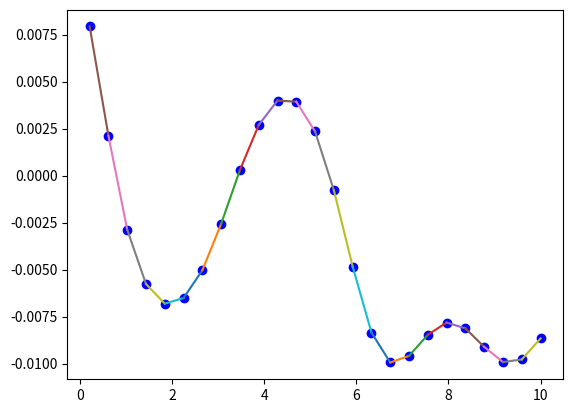

This chart was generated by the following Python code:
import numpy as np
import matplotlib.pyplot as plt


class Data:
    def __init__(self, x, y):
        self.x = x
        self.y = y
        self.xp = []
        self.yp = []

    def get_data(self):
        return self.x, self.y, self.xp, self.yp
    
    def spline(self):
        d = []
        n = len(self.x)
        h = [self.x[i + 1] - self.x[i] for i in range(n - 1)]
        b = [(self.y[i + 1] - self.y[i]) / h[i] for i in range(n - 1)]
        alpha = [0] * n
        
        for i in range(1, n - 1):
            alpha[i] = 3 * (b[i] - b[i - 1])

        c = [0] * n
        l = [0] * n
        mu = [0] * n
        z = [0] * n

        l[0] = 1
        mu[0] = 0
        z[0] = 0

        l[n - 1] = 1
        z[n - 1] = 0
        c[n - 1] = 0

        for el in range(n-2, -1, -1):
            c[el] = z[el] - mu[el] * c[el + 1]
            b[el] = (self.y[el + 1] - self.y[el]) / h[el] - h[el] * (c[el + 1] + 2 * c[el]) / 3
            d.append((c[el + 1] - c[el]) / (3 * h[el]))

        a = self.y[:-1]
        res = []

        for i in range(len(self.x) - 1):
            xs = np.linspace(self.x[i], self.x[i+1], 1000)
            ys = a[i] + b[i]*(xs - self.x[i]) + c[i]*(xs - self.x[i])**2 + d[i]*(xs - self.x[i])**3
            plt.plot(xs, ys)
    
def f(x):
    return 0.01 * np.cos(x ** 0.5 + np.sin(x))
    # return x ** 2

x = np.linspace(-10, 10, 50)

data = Data(x, f(x))
plt.plot(x, f(x), "bo")
data.spline()
data.get_data()
# plt.title('spline')
# plt.legend()
plt.show()                             #TODO: написать README

